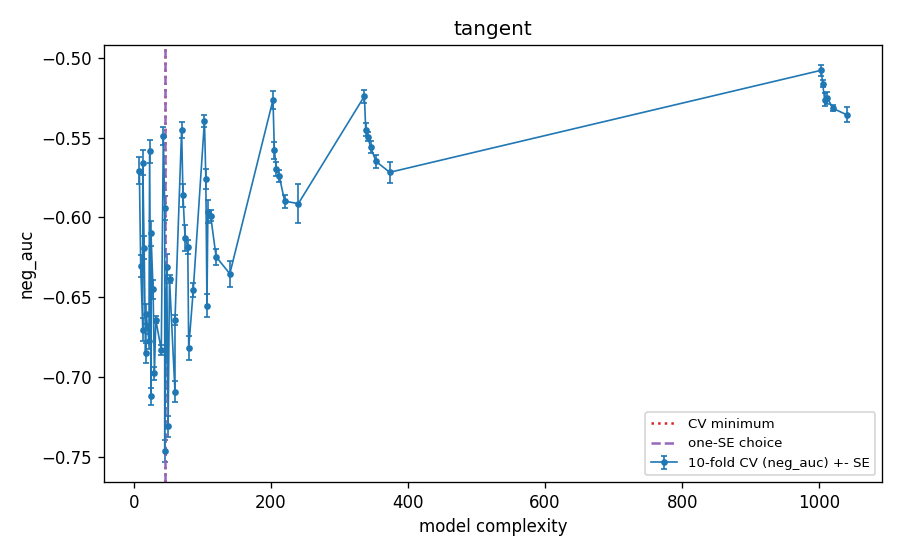

Source data for this figure (header and first rows):
k, nn, tdim, transforms, complexity, cv_neg_auc, cv_se, cv_auc, cv_log_loss, val_auc_tuning_fit, cv_error_pooled_youden, is_cv_min, is_one_se, is_one_se_plain
3, 1, 0, none, 1003, -0.5079, 0.003493, 0.5079, 0.3851, 0.5111, 0.1766, False, False, False
3, 3, 0, none, 336.3, -0.5241, 0.00415, 0.5241, 0.4166, 0.5219, 0.2875, False, False, False
3, 5, 0, none, 203.0, -0.5264, 0.005834, 0.5264, 0.4298, 0.5295, 0.3445, False, False, False
3, 10, 0, none, 103.0, -0.5396, 0.003647, 0.5396, 0.4328, 0.5468, 0.3619, False, False, False
3, 15, 0, none, 69.67, -0.545, 0.00504, 0.545, 0.4296, 0.5543, 0.3768, False, False, False
3, 25, 0, none, 43.0, -0.549, 0.005555, 0.549, 0.4255, 0.5699, 0.3705, False, False, False
3, 50, 0, none, 23.0, -0.5586, 0.007294, 0.5586, 0.4222, 0.5793, 0.3283, False, False, False
3, 100, 0, none, 13.0, -0.5658, 0.008003, 0.5658, 0.4267, 0.5904, 0.3837, False, False, False
3, 200, 0, none, 8.0, -0.5708, 0.008599, 0.5708, 0.4366, 0.5975, 0.3729, False, False, False
5, 1, 0, none, 1005, -0.5162, 0.002315, 0.5162, 0.3808, 0.5222, 0.1743, False, False, False
5, 3, 0, none, 338.3, -0.545, 0.003945, 0.545, 0.3923, 0.5348, 0.2923, False, False, False
5, 5, 0, none, 205.0, -0.5579, 0.005309, 0.5579, 0.3896, 0.5394, 0.3908, False, False, False
5, 10, 0, none, 105.0, -0.5759, 0.00633, 0.5759, 0.3743, 0.5547, 0.3809, False, False, False
5, 15, 0, none, 71.67, -0.5862, 0.007283, 0.5862, 0.3613, 0.5699, 0.3581, False, False, False
5, 25, 0, none, 45.0, -0.5944, 0.007462, 0.5944, 0.3464, 0.5801, 0.3216, False, False, False
5, 50, 0, none, 25.0, -0.6101, 0.007681, 0.6101, 0.3284, 0.6, 0.3451, False, False, False
5, 100, 0, none, 15.0, -0.619, 0.007106, 0.619, 0.3208, 0.608, 0.3483, False, False, False
5, 200, 0, none, 10.0, -0.6305, 0.006917, 0.6305, 0.317, 0.6159, 0.3683, False, False, False
8, 1, 0, none, 1008, -0.5263, 0.003933, 0.5263, 0.3745, 0.5253, 0.1696, False, False, False
8, 3, 0, none, 341.3, -0.5494, 0.003074, 0.5494, 0.3873, 0.5555, 0.2873, False, False, False
8, 5, 0, none, 208.0, -0.5696, 0.004402, 0.5696, 0.3812, 0.569, 0.3776, False, False, False
8, 10, 0, none, 108.0, -0.5964, 0.007404, 0.5964, 0.3657, 0.5949, 0.2906, False, False, False
8, 15, 0, none, 74.67, -0.6129, 0.008293, 0.6129, 0.3526, 0.6046, 0.3866, False, False, False
8, 25, 0, none, 48.0, -0.6308, 0.007643, 0.6308, 0.3374, 0.6165, 0.3694, False, False, False
8, 50, 0, none, 28.0, -0.645, 0.005945, 0.645, 0.3218, 0.6291, 0.3844, False, False, False
8, 100, 0, none, 18.0, -0.6603, 0.00618, 0.6603, 0.3131, 0.6407, 0.3968, False, False, False
8, 200, 0, none, 13.0, -0.6703, 0.007064, 0.6703, 0.31, 0.6486, 0.3004, False, False, False
12, 1, 0, none, 1012, -0.5253, 0.003758, 0.5253, 0.3758, 0.522, 0.1714, False, False, False
12, 3, 0, none, 345.3, -0.556, 0.003718, 0.556, 0.3827, 0.5558, 0.2804, False, False, False
12, 5, 0, none, 212.0, -0.5739, 0.003836, 0.5739, 0.3784, 0.5794, 0.3648, False, False, False
12, 10, 0, none, 112.0, -0.5989, 0.003665, 0.5989, 0.3622, 0.5981, 0.5164, False, False, False
12, 15, 0, none, 78.67, -0.6184, 0.004389, 0.6184, 0.3493, 0.6119, 0.3587, False, False, False
12, 25, 0, none, 52.0, -0.6385, 0.002589, 0.6385, 0.334, 0.6308, 0.3501, False, False, False
12, 50, 0, none, 32.0, -0.664, 0.001964, 0.664, 0.3169, 0.6506, 0.2997, False, False, False
12, 100, 0, none, 22.0, -0.6776, 0.004552, 0.6776, 0.3095, 0.6642, 0.3567, False, False, False
12, 200, 0, none, 17.0, -0.685, 0.006272, 0.685, 0.3079, 0.6706, 0.3829, False, False, False
20, 1, 0, none, 1020, -0.5317, 0.001886, 0.5317, 0.3666, 0.5264, 0.1587, False, False, False
20, 3, 0, none, 353.3, -0.565, 0.004027, 0.565, 0.3755, 0.5615, 0.2553, False, False, False
20, 5, 0, none, 220.0, -0.5899, 0.004027, 0.5899, 0.3694, 0.5795, 0.3317, False, False, False
20, 10, 0, none, 120.0, -0.6247, 0.004868, 0.6247, 0.3549, 0.6136, 0.3725, False, False, False
20, 15, 0, none, 86.67, -0.6454, 0.004597, 0.6454, 0.3418, 0.6307, 0.3142, False, False, False
20, 25, 0, none, 60.0, -0.6641, 0.0032, 0.6641, 0.3288, 0.6518, 0.2968, False, False, False
20, 50, 0, none, 40.0, -0.6831, 0.003393, 0.6831, 0.3172, 0.6696, 0.3503, False, False, False
20, 100, 0, none, 30.0, -0.6978, 0.00396, 0.6978, 0.3092, 0.6832, 0.3614, False, False, False
20, 200, 0, none, 25.0, -0.7122, 0.005241, 0.7122, 0.3065, 0.6923, 0.3117, False, False, False
40, 1, 0, none, 1040, -0.5357, 0.004578, 0.5357, 0.3563, 0.5298, 0.1424, False, False, False
40, 3, 0, none, 373.3, -0.5718, 0.006674, 0.5718, 0.3668, 0.5689, 0.2119, False, False, False
40, 5, 0, none, 240.0, -0.5914, 0.012, 0.5914, 0.3688, 0.5938, 0.2672, False, False, False
40, 10, 0, none, 140.0, -0.6353, 0.00809, 0.6353, 0.3561, 0.6319, 0.3514, False, False, False
40, 15, 0, none, 106.7, -0.6554, 0.007092, 0.6554, 0.3487, 0.6547, 0.325, False, False, False
40, 25, 0, none, 80.0, -0.682, 0.007347, 0.682, 0.335, 0.6756, 0.3498, False, False, False
40, 50, 0, none, 60.0, -0.7092, 0.006779, 0.7092, 0.3219, 0.7045, 0.2843, False, False, False
40, 100, 0, none, 50.0, -0.731, 0.006468, 0.731, 0.315, 0.7215, 0.2959, False, False, False
40, 200, 0, none, 45.0, -0.7466, 0.006794, 0.7466, 0.3131, 0.7374, 0.2779, True, True, True
